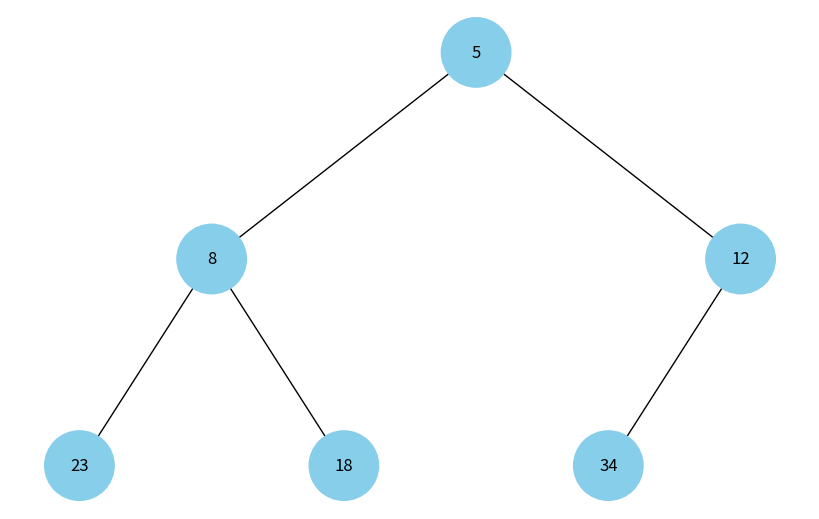

This chart was generated by the following Python code:
import uuid
import networkx as nx
import matplotlib.pyplot as plt

# Клас вузла для дерева
class Node:
    def __init__(self, key, color="skyblue"):
        self.left = None
        self.right = None
        self.val = key
        self.color = color
        self.id = str(uuid.uuid4())  # Унікальний id вузла

# Створення дерева з масиву купи
def build_heap_tree(heap_list, i=0):
    if i >= len(heap_list):
        return None
    node = Node(heap_list[i])
    node.left = build_heap_tree(heap_list, 2*i+1)
    node.right = build_heap_tree(heap_list, 2*i+2)
    return node

# Додає ребра для візуалізації
def add_edges(graph, node, pos, x=0, y=0, layer=1):
    if node is not None:
        graph.add_node(node.id, color=node.color, label=node.val)
        if node.left:
            graph.add_edge(node.id, node.left.id)
            l = x - 1 / 2 ** layer
            pos[node.left.id] = (l, y - 1)
            add_edges(graph, node.left, pos, x=l, y=y - 1, layer=layer + 1)
        if node.right:
            graph.add_edge(node.id, node.right.id)
            r = x + 1 / 2 ** layer
            pos[node.right.id] = (r, y - 1)
            add_edges(graph, node.right, pos, x=r, y=y - 1, layer=layer + 1)
    return graph

# Візуалізація дерева
def draw_tree(tree_root):
    tree = nx.DiGraph()
    pos = {tree_root.id: (0, 0)}
    tree = add_edges(tree, tree_root, pos)
    colors = [node[1]['color'] for node in tree.nodes(data=True)]
    labels = {node[0]: node[1]['label'] for node in tree.nodes(data=True)}
    plt.figure(figsize=(8, 5))
    nx.draw(tree, pos=pos, labels=labels, arrows=False, node_size=2500, node_color=colors)
    plt.show()

# Приклад використання
def example():
    # Представлення купи у вигляді масиву (min-heap)
    heap_list = [5, 8, 12, 23, 18, 34]
    print("Вміст купи у вигляді масиву:", heap_list)
    root = build_heap_tree(heap_list)
    draw_tree(root)

if __name__ == "__main__":
    example()
